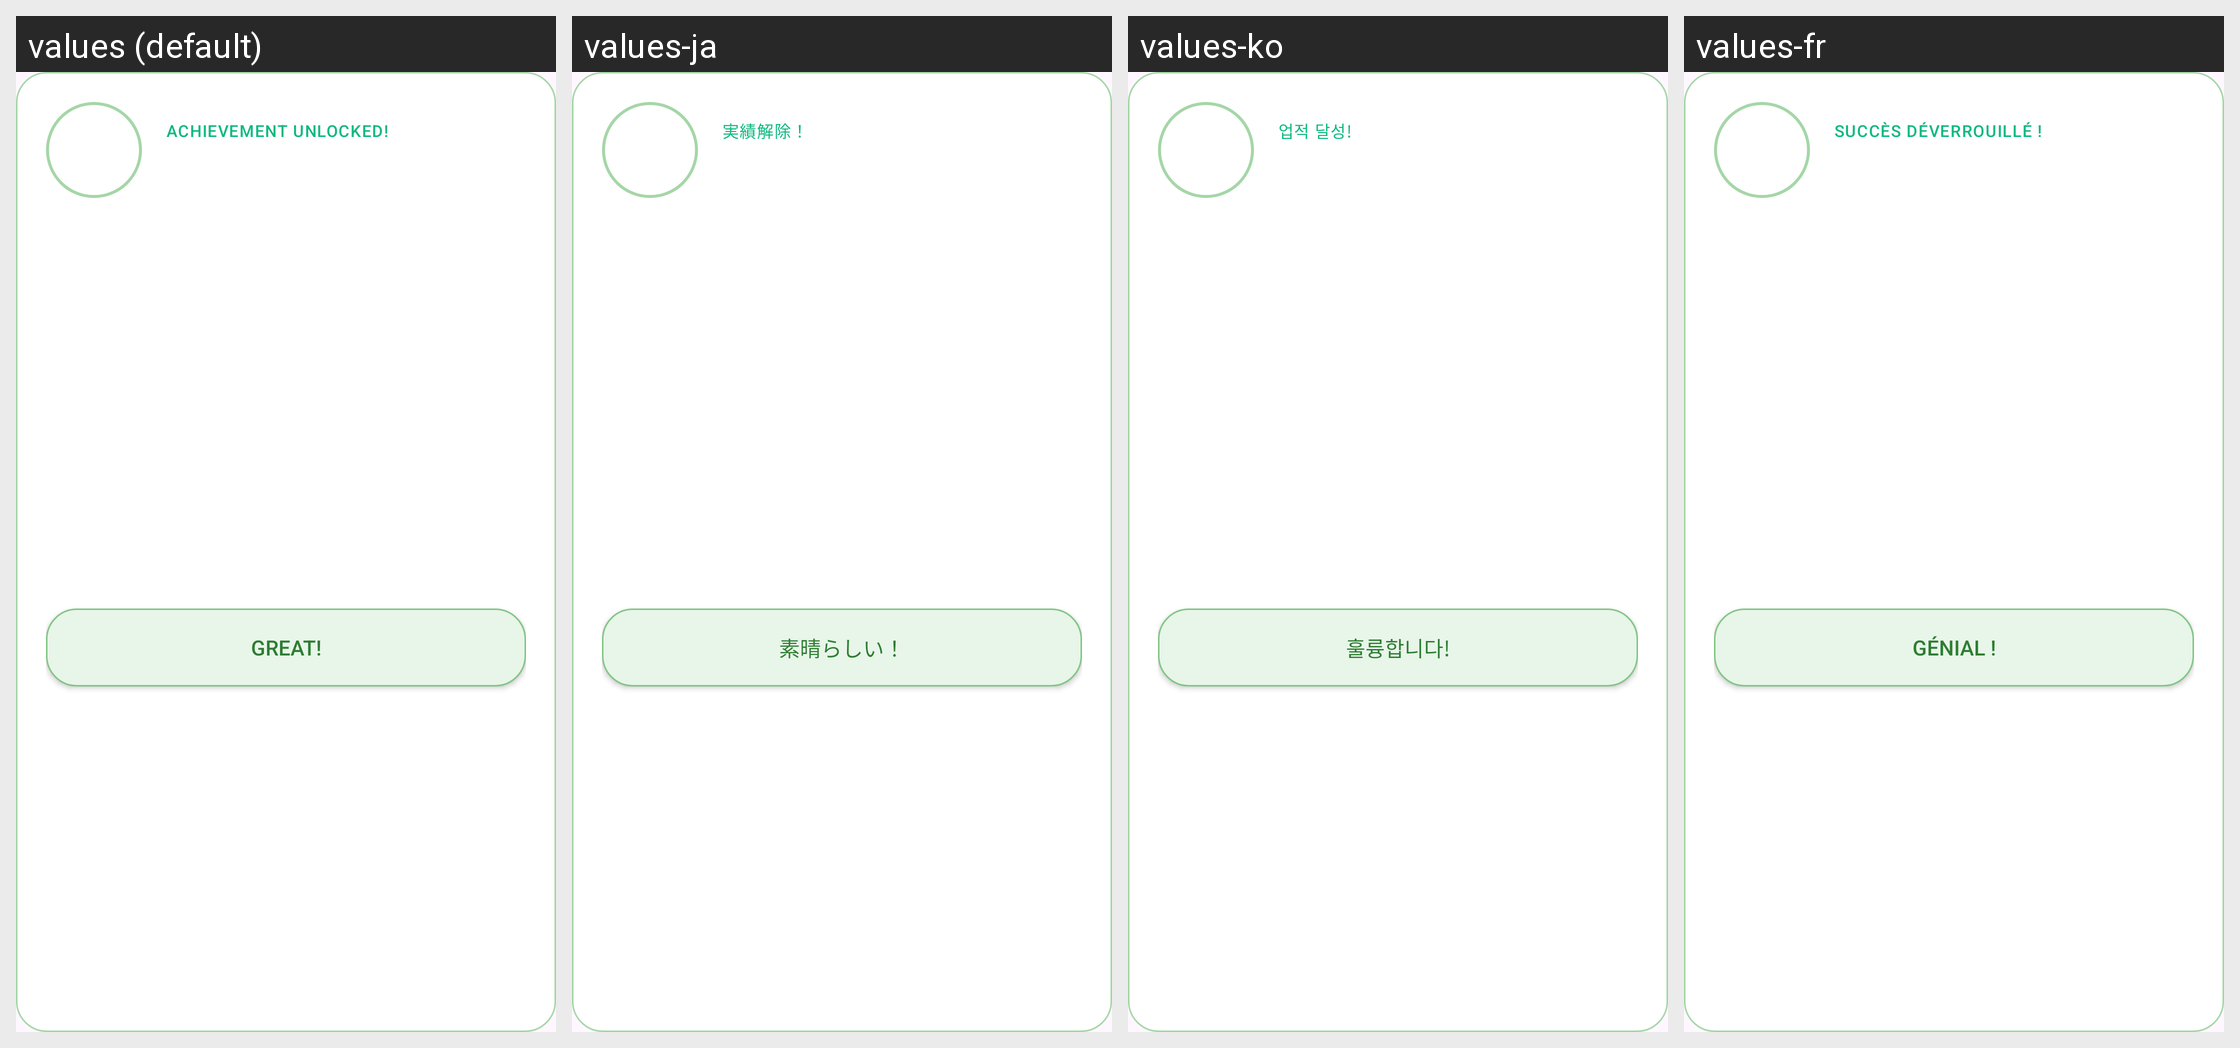

This grid shows one Android layout under several languages. Give, for every string resource on the screen, its name, the default text and each shown locale's text.
Android screen res/layout/dialog_achievement_earned.xml rendered under 4 locales, left to right: values (default), values-ja, values-ko, values-fr. Device: Nexus 5 (rendered at 1080×1920; each locale shown at half size, 540×960, under a caption strip naming it); theme Theme.MarimoCare.
Other locales in the repository, not shown: values-ar, values-de, values-es, values-it, values-ru, values-th.
Strings drawn on this screen, with the default value and each locale's value (text and hints the layout hard-codes, and strings that could not be matched under every locale, appear in the picture but are not listed):

achievement_unlocked
  values: Achievement Unlocked!
  values-ja: 実績解除！
  values-ko: 업적 달성!
  values-fr: Succès déverrouillé !

great
  values: Great!
  values-ja: 素晴らしい！
  values-ko: 훌륭합니다!
  values-fr: Génial !
